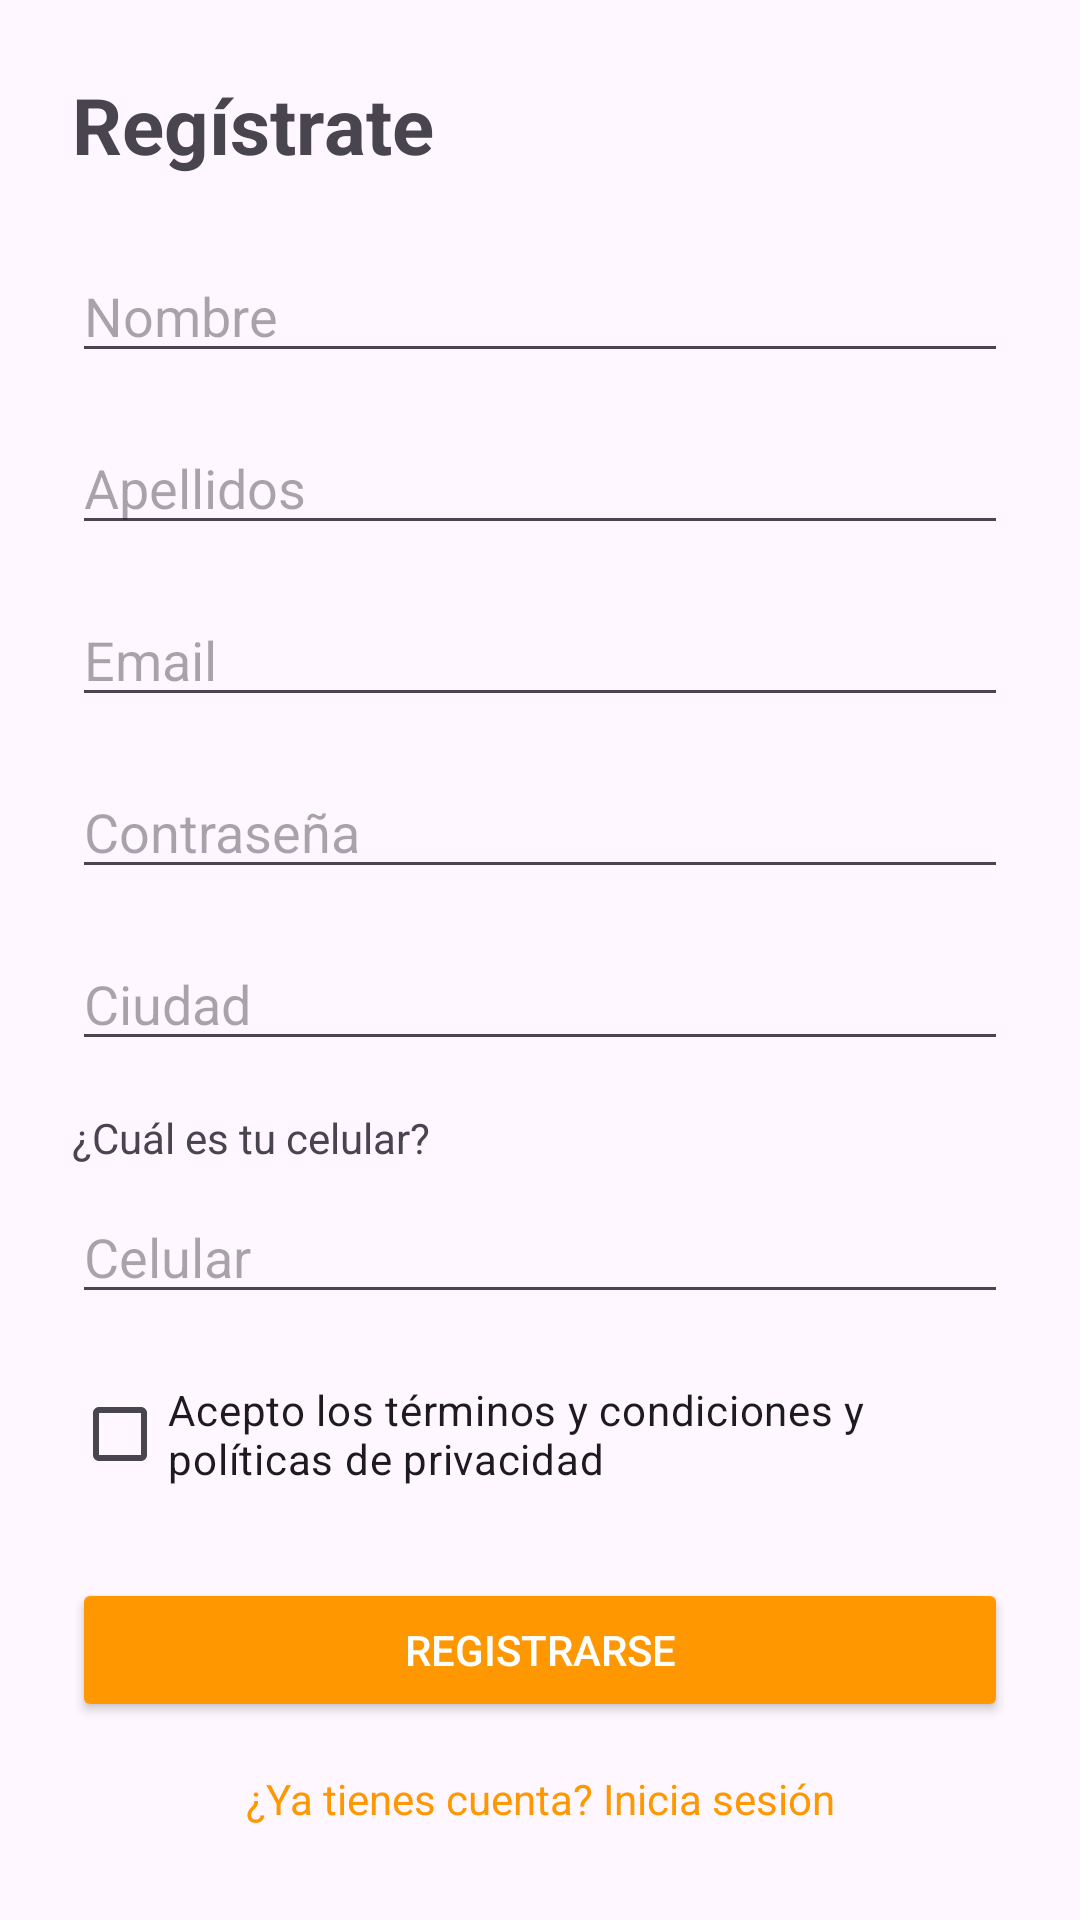

Layout XML and referenced resources for this Android screen:
<!-- AndroidManifest.xml: application theme Theme.ProyectoRestaurante -->
<!-- res/layout/activity_register.xml -->
<?xml version="1.0" encoding="utf-8"?>

<ScrollView
    xmlns:android="http://schemas.android.com/apk/res/android"
    xmlns:app="http://schemas.android.com/apk/res-auto"
    android:layout_width="match_parent"
    android:layout_height="match_parent">

    <androidx.constraintlayout.widget.ConstraintLayout
        android:layout_width="match_parent"
        android:layout_height="wrap_content"
        android:padding="24dp">

        <TextView
            android:id="@+id/tvTituloRegister"
            android:layout_width="wrap_content"
            android:layout_height="wrap_content"
            android:text="Regístrate"
            android:textSize="26sp"
            android:textStyle="bold"
            app:layout_constraintTop_toTopOf="parent"
            app:layout_constraintStart_toStartOf="parent"/>

        <EditText
            android:id="@+id/etNombre"
            android:layout_width="0dp"
            android:layout_height="wrap_content"
            android:hint="Nombre"
            android:layout_marginTop="24dp"
            app:layout_constraintTop_toBottomOf="@id/tvTituloRegister"
            app:layout_constraintStart_toStartOf="parent"
            app:layout_constraintEnd_toEndOf="parent"/>

        <EditText
            android:id="@+id/etApellidos"
            android:layout_width="0dp"
            android:layout_height="wrap_content"
            android:hint="Apellidos"
            android:layout_marginTop="16dp"
            app:layout_constraintTop_toBottomOf="@id/etNombre"
            app:layout_constraintStart_toStartOf="parent"
            app:layout_constraintEnd_toEndOf="parent"/>

        <EditText
            android:id="@+id/etEmailRegister"
            android:layout_width="0dp"
            android:layout_height="wrap_content"
            android:hint="Email"
            android:layout_marginTop="16dp"
            app:layout_constraintTop_toBottomOf="@id/etApellidos"
            app:layout_constraintStart_toStartOf="parent"
            app:layout_constraintEnd_toEndOf="parent"/>

        <EditText
            android:id="@+id/etPasswordRegister"
            android:layout_width="0dp"
            android:layout_height="wrap_content"
            android:hint="Contraseña"
            android:inputType="textPassword"
            android:layout_marginTop="16dp"
            app:layout_constraintTop_toBottomOf="@id/etEmailRegister"
            app:layout_constraintStart_toStartOf="parent"
            app:layout_constraintEnd_toEndOf="parent"/>

        <EditText
            android:id="@+id/etCiudad"
            android:layout_width="0dp"
            android:layout_height="wrap_content"
            android:hint="Ciudad"
            android:layout_marginTop="16dp"
            app:layout_constraintTop_toBottomOf="@id/etPasswordRegister"
            app:layout_constraintStart_toStartOf="parent"
            app:layout_constraintEnd_toEndOf="parent"/>

        <TextView
            android:id="@+id/tvPreguntaCel"
            android:layout_width="wrap_content"
            android:layout_height="wrap_content"
            android:text="¿Cuál es tu celular?"
            android:layout_marginTop="16dp"
            app:layout_constraintTop_toBottomOf="@id/etCiudad"
            app:layout_constraintStart_toStartOf="parent"/>

        <EditText
            android:id="@+id/etCelular"
            android:layout_width="0dp"
            android:layout_height="wrap_content"
            android:hint="Celular"
            android:inputType="phone"
            android:layout_marginTop="8dp"
            app:layout_constraintTop_toBottomOf="@id/tvPreguntaCel"
            app:layout_constraintStart_toStartOf="parent"
            app:layout_constraintEnd_toEndOf="parent"/>

        <CheckBox
            android:id="@+id/cbTerminos"
            android:layout_width="wrap_content"
            android:layout_height="wrap_content"
            android:text="Acepto los términos y condiciones y políticas de privacidad"
            android:layout_marginTop="16dp"
            app:layout_constraintTop_toBottomOf="@id/etCelular"
            app:layout_constraintStart_toStartOf="parent"/>

        <Button
            android:id="@+id/btnRegistrar"
            android:layout_width="0dp"
            android:layout_height="wrap_content"
            android:text="Registrarse"
            android:textColor="@android:color/white"
            android:backgroundTint="#FF9800"
            android:layout_marginTop="24dp"
            app:layout_constraintTop_toBottomOf="@id/cbTerminos"
            app:layout_constraintStart_toStartOf="parent"
            app:layout_constraintEnd_toEndOf="parent"/>

        <TextView
            android:id="@+id/tvIniciarSesion"
            android:layout_width="wrap_content"
            android:layout_height="wrap_content"
            android:text="¿Ya tienes cuenta? Inicia sesión"
            android:textColor="#FF9800"
            android:layout_marginTop="16dp"
            android:layout_marginBottom="24dp"
            app:layout_constraintTop_toBottomOf="@id/btnRegistrar"
            app:layout_constraintStart_toStartOf="parent"
            app:layout_constraintEnd_toEndOf="parent"/>

    </androidx.constraintlayout.widget.ConstraintLayout>

</ScrollView>
<!-- resources referenced by this layout -->
<resources>
  <style name="Theme.ProyectoRestaurante" parent="Base.Theme.ProyectoRestaurante" />
  <style name="Base.Theme.ProyectoRestaurante" parent="Theme.Material3.DayNight.NoActionBar">
          
          
      </style>
</resources>
